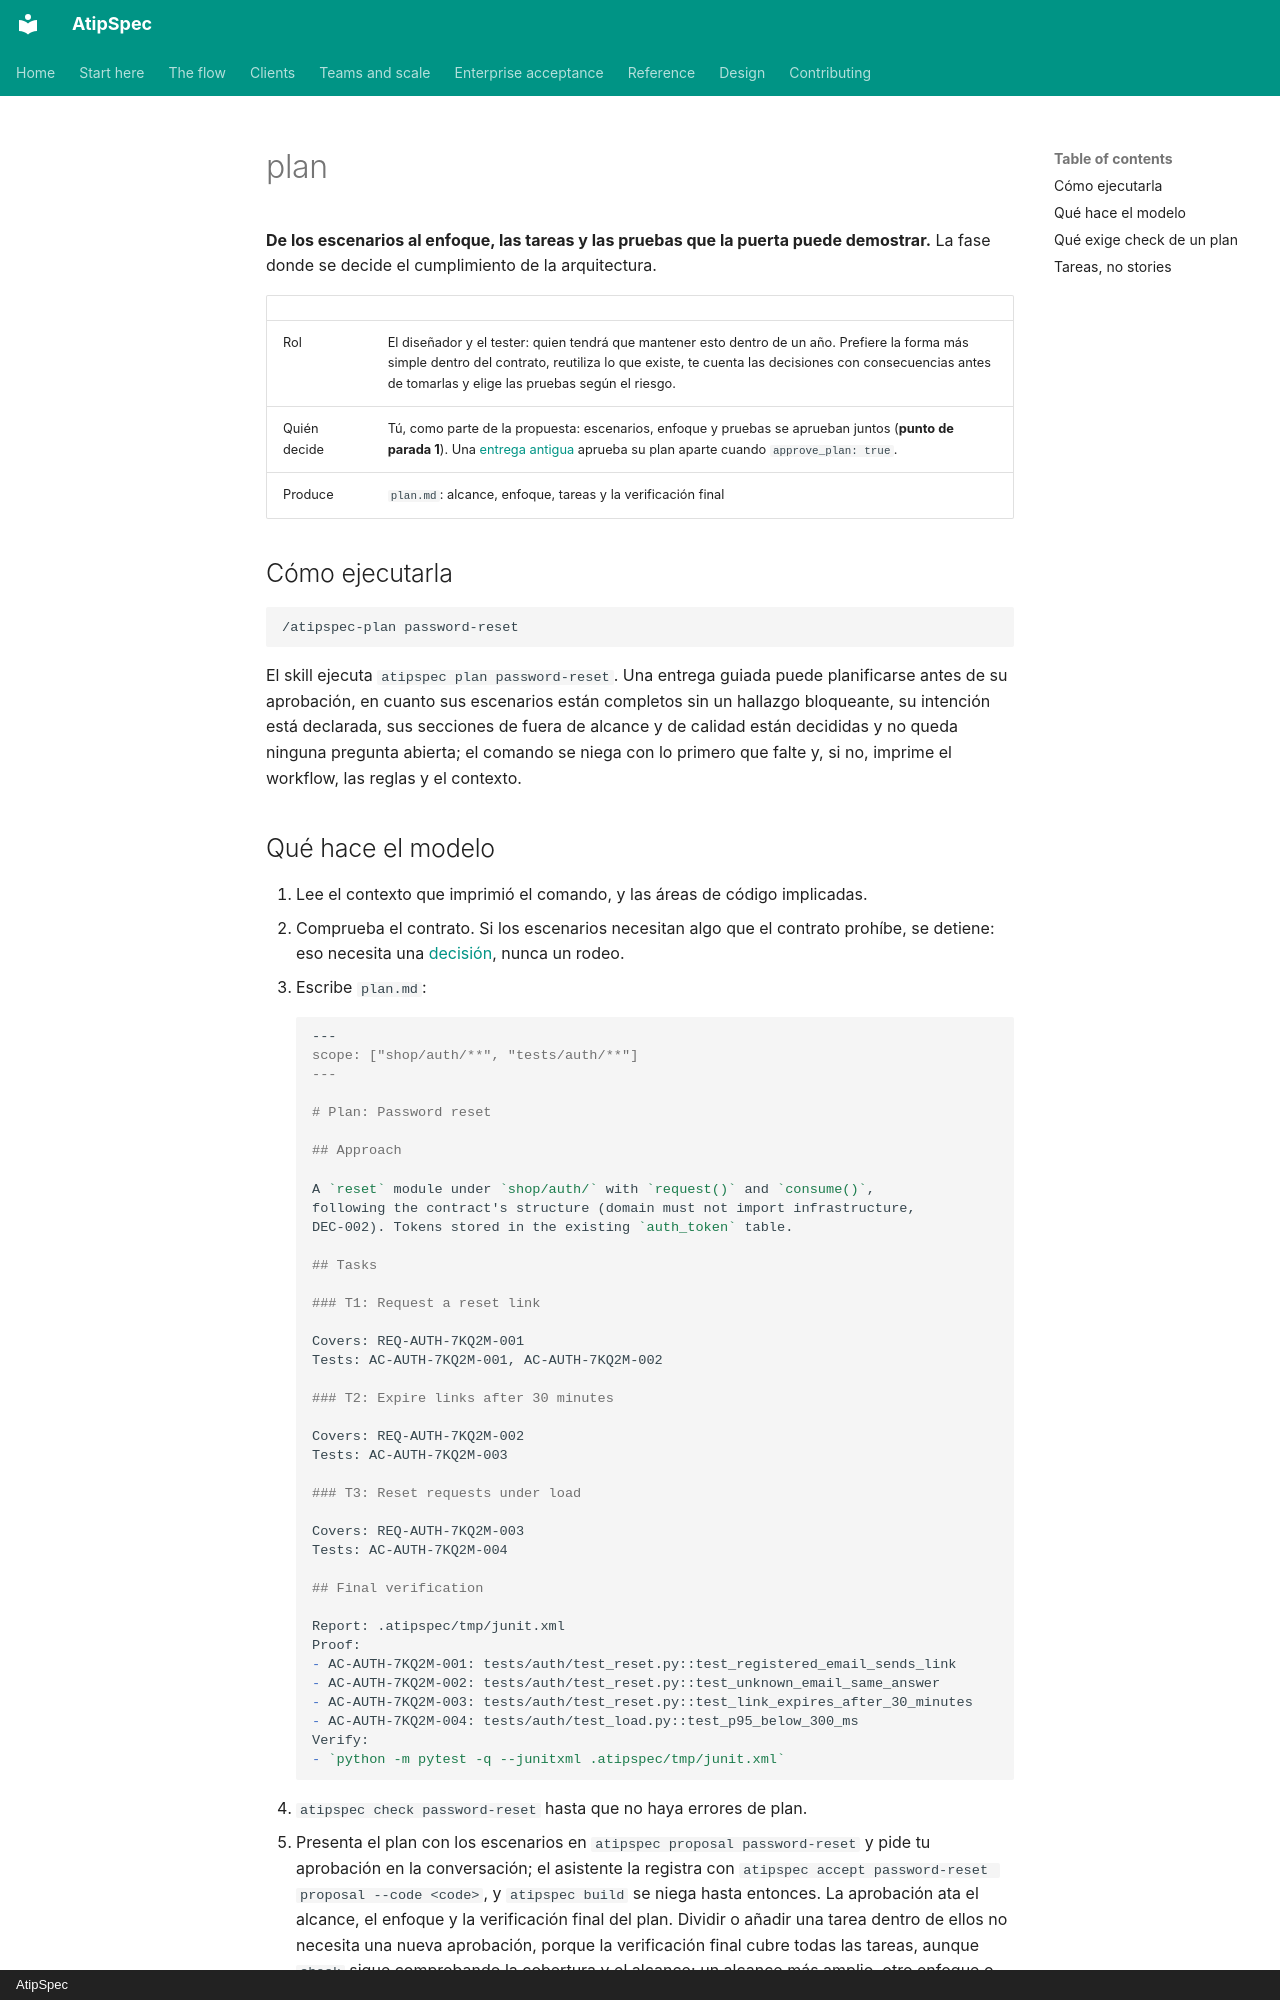

repository: mpita/atipspec · page: flow/plan.es/index.html · generator: mkdocs · copyright: AtipSpec

# plan

**De los escenarios al enfoque, las tareas y las pruebas que la puerta puede
demostrar.** La fase donde se decide el cumplimiento de la arquitectura.

| | |
| --- | --- |
| Rol | El diseñador y el tester: quien tendrá que mantener esto dentro de un año. Prefiere la forma más simple dentro del contrato, reutiliza lo que existe, te cuenta las decisiones con consecuencias antes de tomarlas y elige las pruebas según el riesgo. |
| Quién decide | Tú, como parte de la propuesta: escenarios, enfoque y pruebas se aprueban juntos (**punto de parada 1**). Una [entrega antigua](../reference/legacy.md#aprobaciones) aprueba su plan aparte cuando `approve_plan: true`. |
| Produce | `plan.md`: alcance, enfoque, tareas y la verificación final |

## Cómo ejecutarla

```text
/atipspec-plan password-reset
```

El skill ejecuta `atipspec plan password-reset`. Una entrega guiada puede
planificarse antes de su aprobación, en cuanto sus escenarios están
completos sin un hallazgo bloqueante, su intención está declarada, sus
secciones de fuera de alcance y de calidad están decididas y no queda
ninguna pregunta abierta; el comando se niega con lo primero que falte y, si
no, imprime el workflow, las reglas y el contexto.

## Qué hace el modelo

1. Lee el contexto que imprimió el comando, y las áreas de código
   implicadas.
2. Comprueba el contrato. Si los escenarios necesitan algo que el contrato
   prohíbe, se detiene: eso necesita una
   [decisión](contract.md#cambiar-el-contrato), nunca un rodeo.
3. Escribe `plan.md`:

    ```markdown
    ---
    scope: ["shop/auth/**", "tests/auth/**"]
    ---

    # Plan: Password reset

    ## Approach

    A `reset` module under `shop/auth/` with `request()` and `consume()`,
    following the contract's structure (domain must not import infrastructure,
    DEC-002). Tokens stored in the existing `auth_token` table.

    ## Tasks

    ### T1: Request a reset link

    Covers: REQ-AUTH-7KQ2M-001
    Tests: AC-AUTH-7KQ2M-001, AC-AUTH-7KQ2M-002

    ### T2: Expire links after 30 minutes

    Covers: REQ-AUTH-7KQ2M-002
    Tests: AC-AUTH-7KQ2M-003

    ### T3: Reset requests under load

    Covers: REQ-AUTH-7KQ2M-003
    Tests: AC-AUTH-7KQ2M-004

    ## Final verification

    Report: .atipspec/tmp/junit.xml
    Proof:
    - AC-AUTH-7KQ2M-001: tests/auth/test_reset.py::test_registered_email_sends_link
    - AC-AUTH-7KQ2M-002: tests/auth/test_reset.py::test_unknown_email_same_answer
    - AC-AUTH-7KQ2M-003: tests/auth/test_reset.py::test_link_expires_after_30_minutes
    - AC-AUTH-7KQ2M-004: tests/auth/test_load.py::test_p95_below_300_ms
    Verify:
    - `python -m pytest -q --junitxml .atipspec/tmp/junit.xml`
    ```

4. `atipspec check password-reset` hasta que no haya errores de plan.
5. Presenta el plan con los escenarios en `atipspec proposal password-reset`
   y pide tu aprobación en la conversación; el asistente la registra con
   `atipspec accept password-reset proposal --code <code>`, y
   `atipspec build` se niega hasta entonces. La aprobación ata el alcance, el
   enfoque y la verificación final del plan. Dividir o añadir una tarea
   dentro de ellos no necesita una nueva aprobación, porque la verificación
   final cubre todas las tareas, aunque `check` sigue comprobando la
   cobertura y el alcance; un alcance más amplio, otro enfoque o una
   verificación final cambiada se te presentan de nuevo.
